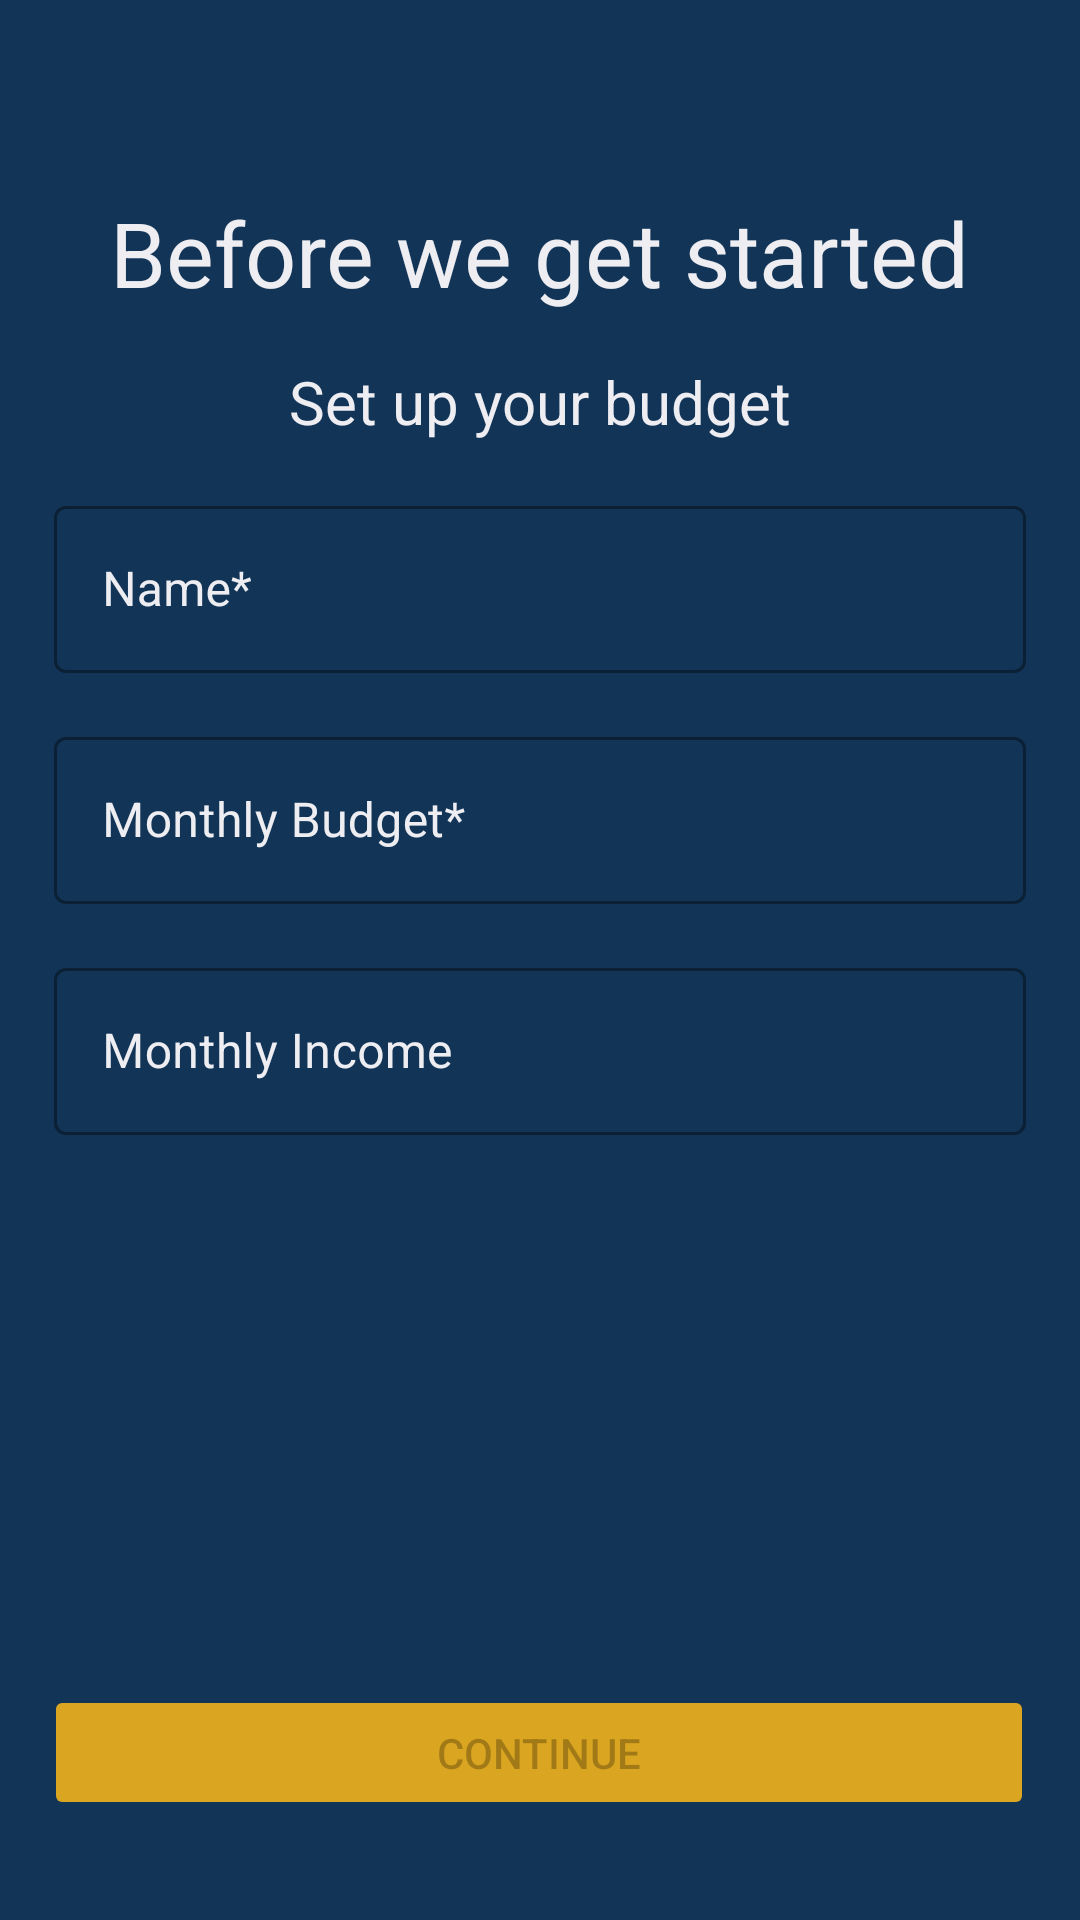

Write the Android layout XML for this screen, with the resource values it uses.
<!-- AndroidManifest.xml: application theme AppTheme -->
<!-- res/layout/fragment_onboarding.xml -->
<?xml version="1.0" encoding="utf-8"?>
<androidx.constraintlayout.widget.ConstraintLayout xmlns:android="http://schemas.android.com/apk/res/android"
    xmlns:app="http://schemas.android.com/apk/res-auto"
    xmlns:tools="http://schemas.android.com/tools"
    android:layout_width="match_parent"
    android:layout_height="match_parent"
    android:background="@color/blue"
    tools:context=".ui.MainActivity">

    <Button
        android:id="@+id/continueButton"
        android:layout_width="330dp"
        android:layout_height="45dp"
        android:enabled="false"
        android:text="Continue"
        app:backgroundTint="@color/rod"
        app:layout_constraintBottom_toBottomOf="parent"
        app:layout_constraintEnd_toEndOf="parent"
        app:layout_constraintHorizontal_bias="0.493"
        app:layout_constraintStart_toStartOf="parent"
        app:layout_constraintTop_toBottomOf="@+id/monthly_income"
        app:layout_constraintVertical_bias="0.846" />

    <com.google.android.material.textfield.TextInputLayout
        android:id="@+id/monthly_budget"
        style="@style/Widget.MaterialComponents.TextInputLayout.OutlinedBox"
        android:layout_width="match_parent"
        android:layout_height="wrap_content"
        android:layout_marginStart="18dp"
        android:layout_marginTop="16dp"
        android:layout_marginEnd="18dp"
        android:textColorHint="@color/color_white"
        android:hint="Monthly Budget*"

        app:layout_constraintEnd_toEndOf="parent"
        app:layout_constraintHorizontal_bias="0.0"
        app:layout_constraintStart_toStartOf="parent"
        app:layout_constraintTop_toBottomOf="@+id/profile_name"
        app:startIconDrawable="@drawable/ic_baseline_money_24">

        <com.google.android.material.textfield.TextInputEditText
            android:layout_width="match_parent"
            android:layout_height="wrap_content"
            android:inputType="number" />

    </com.google.android.material.textfield.TextInputLayout>

    <com.google.android.material.textfield.TextInputLayout
        android:id="@+id/monthly_income"
        style="@style/Widget.MaterialComponents.TextInputLayout.OutlinedBox"
        android:layout_width="match_parent"
        android:layout_height="wrap_content"
        android:layout_marginStart="18dp"
        android:layout_marginTop="16dp"
        android:layout_marginEnd="18dp"
        android:textColorHint="@color/color_white"
        android:hint="Monthly Income"
        app:startIconDrawable="@drawable/ic_baseline_money_24"
        app:layout_constraintEnd_toEndOf="parent"
        app:layout_constraintHorizontal_bias="1.0"
        app:layout_constraintStart_toStartOf="parent"
        app:layout_constraintTop_toBottomOf="@+id/monthly_budget">

        <com.google.android.material.textfield.TextInputEditText
            android:layout_width="match_parent"
            android:layout_height="wrap_content"
            android:inputType="number" />

    </com.google.android.material.textfield.TextInputLayout>

    <com.google.android.material.textfield.TextInputLayout
        android:id="@+id/profile_name"
        style="@style/Widget.MaterialComponents.TextInputLayout.OutlinedBox"
        android:layout_width="match_parent"
        android:layout_height="wrap_content"
        android:layout_marginStart="18dp"
        android:layout_marginTop="16dp"
        android:layout_marginEnd="18dp"
        android:textColorHint="@color/color_white"
        android:hint="Name*"
        app:layout_constraintEnd_toEndOf="parent"


        app:layout_constraintStart_toStartOf="parent"
        app:layout_constraintTop_toBottomOf="@+id/set_budget_label"
        app:startIconDrawable="@drawable/user">

        <com.google.android.material.textfield.TextInputEditText
            android:layout_width="match_parent"
            android:layout_height="wrap_content" />

    </com.google.android.material.textfield.TextInputLayout>

    <TextView
        android:id="@+id/get_started_label"
        android:layout_width="wrap_content"
        android:layout_height="wrap_content"
        android:layout_marginTop="64dp"
        android:textColor="@color/color_white"
        android:text="Before we get started"
        android:textSize="30sp"
        app:layout_constraintEnd_toEndOf="parent"
        app:layout_constraintStart_toStartOf="parent"
        app:layout_constraintTop_toTopOf="parent" />

    <TextView
        android:id="@+id/set_budget_label"
        android:layout_width="wrap_content"
        android:layout_height="wrap_content"
        android:layout_marginTop="16dp"
        android:textColor="@color/color_white"
        android:text="Set up your budget"
        android:textSize="20sp"
        app:layout_constraintEnd_toEndOf="parent"
        app:layout_constraintStart_toStartOf="parent"
        app:layout_constraintTop_toBottomOf="@+id/get_started_label" />
</androidx.constraintlayout.widget.ConstraintLayout>
<!-- resources referenced by this layout -->
<resources>
  <color name="blue">#123456</color>
  <color name="color_white">#ededf2</color>
  <color name="rod">#daa520</color>
  <style name="AppTheme" parent="Theme.MaterialComponents.Light">
          
          <item name="colorPrimary">@color/rod</item>
          <item name="colorPrimaryDark">@color/colorPrimaryDark</item>
          <item name="colorAccent">@color/colorAccent</item>
      </style>
  <color name="colorPrimaryDark">#3700B3</color>
  <color name="colorAccent">#03DAC5</color>
</resources>
